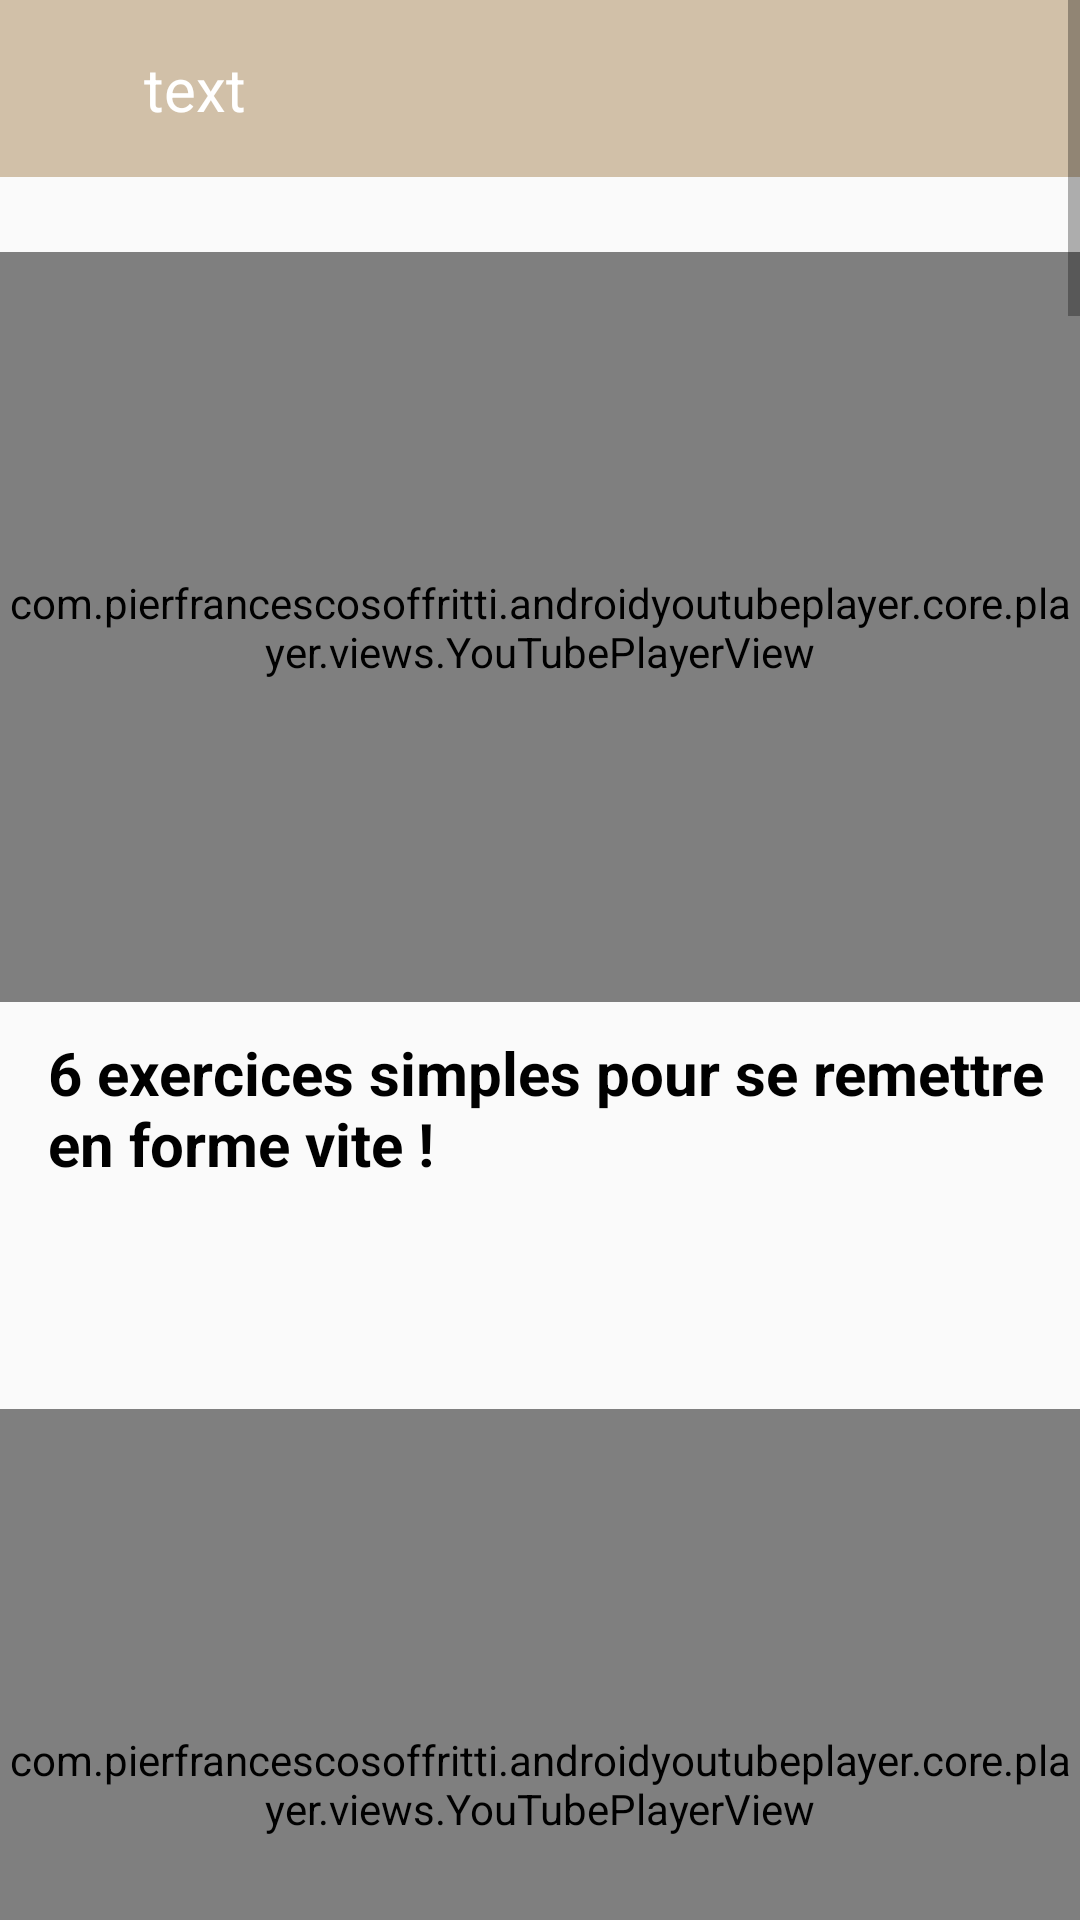

Android layout source for this screen:
<!-- AndroidManifest.xml: application theme Theme.Meditatio_Appli -->
<!-- res/layout/activity_youtube.xml -->
<?xml version="1.0" encoding="utf-8"?>
<ScrollView xmlns:android="http://schemas.android.com/apk/res/android"
android:layout_width="409dp"
android:layout_height="729dp"
xmlns:app="http://schemas.android.com/apk/res-auto"
xmlns:tools="http://schemas.android.com/tools">
<LinearLayout
    android:layout_width="match_parent"
    android:layout_height="wrap_content"
    tools:context="youtubes.Youtube"
    android:orientation="vertical">
    <include layout = "@layout/tool_bar"
        android:id="@+id/toolbar3"/>

    <com.pierfrancescosoffritti.androidyoutubeplayer.core.player.views.YouTubePlayerView
        android:id="@+id/youtubePlayerView"
        app:layout_constraintTop_toBottomOf="@id/toolbar3"
        android:layout_width="match_parent"
        android:layout_marginTop="25dp"
        android:layout_height="250dp"
        app:videoId="1Ls6ImJBXVY"
        app:showFullScreenButton="true"
        app:autoPlay="false"
        />

    <TextView
        android:layout_width="match_parent"
        android:layout_height="wrap_content"
        android:text="6 exercices simples pour se remettre en forme vite !"
        android:layout_marginStart="16dp"
        android:layout_marginTop="10dp"
        android:id= "@+id/title01"
        android:textColor="@color/black"
        android:textSize="20sp"
        android:textStyle="bold"/>

    <com.pierfrancescosoffritti.androidyoutubeplayer.core.player.views.YouTubePlayerView
        android:id="@+id/youtubePlayerView1"
        android:layout_width="match_parent"
        android:layout_height="250dp"
        android:layout_marginTop="75dp"
        app:videoId="64sCja7s6lw"
        app:showFullScreenButton="true"
        app:autoPlay="false"
        />

    <TextView
        android:layout_width="match_parent"
        android:layout_height="wrap_content"
        android:text="Remise en forme express | 7 minutes d'exercices faciles et sans équipement"
        android:layout_marginStart="16dp"
        android:layout_marginTop="10dp"
        android:id= "@+id/title02"
        android:textColor="@color/black"
        android:textSize="20sp"
        android:textStyle="bold"/>

    <com.pierfrancescosoffritti.androidyoutubeplayer.core.player.views.YouTubePlayerView
        android:id="@+id/youtubePlayerView2"
        android:layout_width="match_parent"
        android:layout_height="250dp"
        android:layout_marginTop="75dp"
        app:videoId="aAy9ThYZqQY"
        app:showFullScreenButton="true"
        app:autoPlay="false"
        />

    <TextView
        android:layout_width="match_parent"
        android:layout_height="wrap_content"
        android:text="7 EXERCICES SIMPLES POUR SE METTRE EN FORME RAPIDEMENT"
        android:layout_marginStart="16dp"
        android:layout_marginTop="10dp"
        android:id= "@+id/title03"
        android:textColor="@color/black"
        android:textSize="20sp"
        android:textStyle="bold"/>

    <com.pierfrancescosoffritti.androidyoutubeplayer.core.player.views.YouTubePlayerView
        android:id="@+id/youtubePlayerView3"
        android:layout_width="match_parent"
        android:layout_height="250dp"
        android:layout_marginTop="75dp"
        app:videoId="2yPSQnnLNDc"
        app:showFullScreenButton="true"
        app:autoPlay="false"
        />

    <TextView
        android:layout_width="match_parent"
        android:layout_height="wrap_content"
        android:text="Le Training PARFAIT à la maison (Tous Niveaux, Poids du Corps)"
        android:layout_marginStart="16dp"
        android:layout_marginTop="10dp"
        android:id= "@+id/title04"
        android:textColor="@color/black"
        android:textSize="20sp"
        android:textStyle="bold"/>

    <com.pierfrancescosoffritti.androidyoutubeplayer.core.player.views.YouTubePlayerView
        android:id="@+id/youtubePlayerView4"
        android:layout_width="match_parent"
        android:layout_height="250dp"
        android:layout_marginTop="75dp"
        app:videoId="_p9gauFHW4k"
        app:showFullScreenButton="true"
        app:autoPlay="false"
        />

    <TextView
        android:layout_width="match_parent"
        android:layout_height="wrap_content"
        android:text="20 minutes entrainement cardio à la maison ! (sans équipement)"
        android:layout_marginStart="16dp"
        android:layout_marginTop="10dp"
        android:id= "@+id/title05"
        android:textColor="@color/black"
        android:textSize="20sp"
        android:textStyle="bold"/>

    <com.pierfrancescosoffritti.androidyoutubeplayer.core.player.views.YouTubePlayerView
        android:id="@+id/youtubePlayerView5"
        android:layout_width="match_parent"
        android:layout_height="250dp"
        android:layout_marginTop="75dp"
        app:videoId="aI9VbuedMLI"
        app:showFullScreenButton="true"
        app:autoPlay="false"
        />

    <TextView
        android:layout_width="match_parent"
        android:layout_height="wrap_content"
        android:text="ENTRAÎNEMENT HAUT DU CORPS SANS MATÉRIEL !"
        android:layout_marginStart="16dp"
        android:layout_marginTop="10dp"
        android:id= "@+id/title06"
        android:textColor="@color/black"
        android:textSize="20sp"
        android:textStyle="bold"/>

    <com.pierfrancescosoffritti.androidyoutubeplayer.core.player.views.YouTubePlayerView
        android:id="@+id/youtubePlayerView6"
        android:layout_width="match_parent"
        android:layout_height="250dp"
        android:layout_marginTop="75dp"
        app:videoId="KoD1uenU6go"
        app:showFullScreenButton="true"
        app:autoPlay="false"
        />

    <TextView
        android:layout_width="match_parent"
        android:layout_height="wrap_content"
        android:text="LA Routine Jambes et Fessiers, 12min Sans Matériel 🍑 (Programme Gratuit)"
        android:layout_marginStart="16dp"
        android:layout_marginTop="10dp"
        android:id= "@+id/title07"
        android:textColor="@color/black"
        android:textSize="20sp"
        android:textStyle="bold"/>

    <com.pierfrancescosoffritti.androidyoutubeplayer.core.player.views.YouTubePlayerView
        android:id="@+id/youtubePlayerView7"
        android:layout_width="match_parent"
        android:layout_height="250dp"
        android:layout_marginTop="75dp"
        app:videoId="bzuS_6e1Toc"
        app:showFullScreenButton="true"
        app:autoPlay="false"
        />

    <TextView
        android:layout_width="match_parent"
        android:layout_height="wrap_content"
        android:text="Avoir des abdos fermes - Gym Direct"
        android:layout_marginStart="16dp"
        android:layout_marginTop="10dp"
        android:id= "@+id/title08"
        android:textColor="@color/black"
        android:textSize="20sp"
        android:textStyle="bold"/>

    <com.pierfrancescosoffritti.androidyoutubeplayer.core.player.views.YouTubePlayerView
        android:id="@+id/youtubePlayerView8"
        android:layout_width="match_parent"
        android:layout_height="250dp"
        android:layout_marginTop="75dp"
        app:videoId="tbqAmEYuyI4"
        app:showFullScreenButton="true"
        app:autoPlay="false"
        />

    <TextView
        android:layout_width="match_parent"
        android:layout_height="wrap_content"
        android:text="Renforcer son DOS (Training 10 minutes)"
        android:layout_marginStart="16dp"
        android:layout_marginTop="10dp"
        android:id= "@+id/title09"
        android:textColor="@color/black"
        android:textSize="20sp"
        android:textStyle="bold"/>

    <com.pierfrancescosoffritti.androidyoutubeplayer.core.player.views.YouTubePlayerView
        android:id="@+id/youtubePlayerView9"
        android:layout_width="match_parent"
        android:layout_height="250dp"
        android:layout_marginTop="75dp"
        app:videoId="1falX-nelgY"
        app:showFullScreenButton="true"
        app:autoPlay="false"
        />

    <TextView
        android:layout_width="match_parent"
        android:layout_height="wrap_content"
        android:text="AFFINER et TONIFIER ses BRAS (Training 12 minutes)"
        android:layout_marginStart="16dp"
        android:layout_marginTop="10dp"
        android:id= "@+id/title10"
        android:textColor="@color/black"
        android:textSize="20sp"
        android:textStyle="bold"/>
</LinearLayout>
</ScrollView>
<!-- res/layout/tool_bar.xml (included above) -->
<?xml version="1.0" encoding="utf-8"?>
<android.widget.Toolbar xmlns:android="http://schemas.android.com/apk/res/android"
    android:layout_width="match_parent"
    android:layout_height="wrap_content"
    android:background="@color/beige">

    <RelativeLayout
        android:layout_width="match_parent"
        android:layout_height="wrap_content"
        android:padding="16dp">
        <ImageView
            android:layout_width="wrap_content"
            android:layout_height="wrap_content"
            android:src="@drawable/baseline_arrow_back_24"
            android:id= "@+id/icon"
            android:layout_centerVertical="true"/>
        <TextView
            android:layout_width="wrap_content"
            android:layout_height="wrap_content"
            android:text="text"
            android:layout_marginStart="16dp"
            android:id= "@+id/toolbar_title"
            android:layout_toEndOf="@+id/icon"
            android:textColor="@color/white"
            android:textSize="20sp"/>
    </RelativeLayout>
</android.widget.Toolbar>
<!-- resources referenced by this layout -->
<resources>
  <color name="beige">#D1C0A8</color>
  <color name="black">#FF000000</color>
  <color name="white">#FFFFFFFF</color>
  <style name="Theme.Meditatio_Appli" parent="android:Theme.Material.Light.NoActionBar">
          <item name="android:statusBarColor">@color/purple_700</item>
      </style>
  <color name="purple_700">#FF3700B3</color>
</resources>
